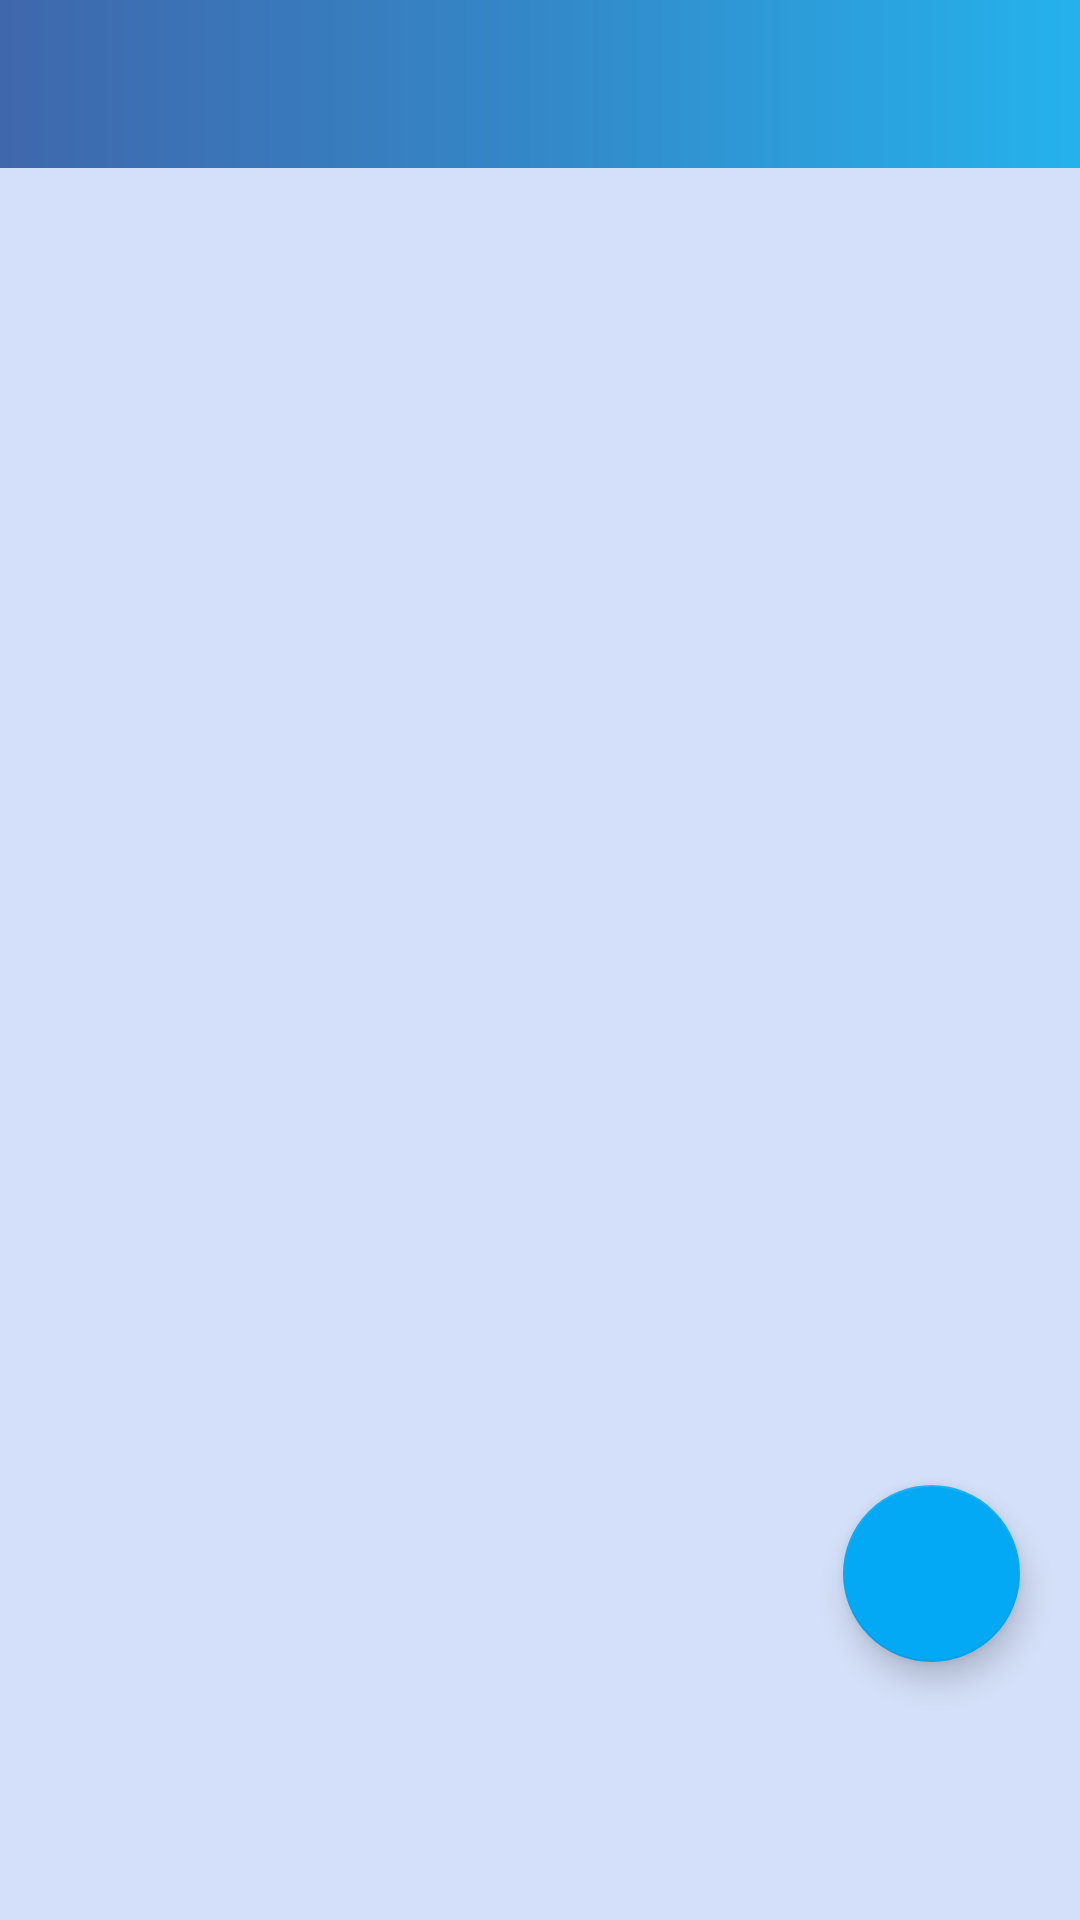

This screen was rendered from an Android layout file. Write that file and the resources it references.
<!-- AndroidManifest.xml: application theme Theme.NightOwlScheduler -->
<!-- res/layout/assessments_list.xml -->
<?xml version="1.0" encoding="utf-8"?>

<androidx.constraintlayout.widget.ConstraintLayout
        xmlns:android="http://schemas.android.com/apk/res/android"
        xmlns:tools="http://schemas.android.com/tools"
        xmlns:app="http://schemas.android.com/apk/res-auto"
        android:layout_width="match_parent"
        android:layout_height="wrap_content"
        android:background="#D4E0F9"
        tools:context=".UI.Activity.AssessmentsListActivity">

    <androidx.appcompat.widget.Toolbar
            app:popupTheme="@style/MyToolbarStyle"
            android:id="@+id/toolbarMain"
            app:titleTextColor="#FFFF"
            android:layout_width="match_parent"
            android:layout_height="?attr/actionBarSize"
            android:background="@drawable/gradient_header"
            app:layout_anchorGravity="center"
            tools:ignore="MissingConstraints"/>

    <com.google.android.material.floatingactionbutton.FloatingActionButton
            android:id="@+id/floatingActionButton"
            android:layout_width="59dp"
            android:layout_height="67dp"
            app:layout_constraintStart_toStartOf="parent"
            app:layout_constraintEnd_toEndOf="parent"
            app:layout_constraintBottom_toBottomOf="parent"
            android:clickable="true"
            android:onClick="goToAddAssessmentScreen"
            android:layout_margin="20dp"
            app:srcCompat="@drawable/ic_add_icon"
            app:backgroundTint="#03A9F4"
            app:layout_constraintTop_toBottomOf="@+id/toolbarMain" app:layout_constraintHorizontal_bias="1.0"
            app:layout_constraintVertical_bias="0.864" android:layout_marginBottom="200dp" app:rippleColor="#00FFFFFF"/>

    <include layout="@layout/assessments_recyclerview"
             tools:layout_editor_absoluteX="50dp" android:id="@+id/include" app:layout_constraintTop_toTopOf="parent"
    />

</androidx.constraintlayout.widget.ConstraintLayout>
<!-- res/layout/assessments_recyclerview.xml (included above) -->
<?xml version="1.0" encoding="utf-8"?>

<androidx.constraintlayout.widget.ConstraintLayout
        xmlns:android="http://schemas.android.com/apk/res/android"
        xmlns:app="http://schemas.android.com/apk/res-auto"
        xmlns:tools="http://schemas.android.com/tools"
        android:layout_width="match_parent"
        android:layout_height="wrap_content"
        app:layout_behavior="@string/appbar_scrolling_view_behavior"
        tools:context=".UI.Activity.AssessmentsListActivity"
        tools:showIn="@layout/assessments_list">

    <androidx.recyclerview.widget.RecyclerView
            android:id="@+id/recycler_view_assessments"
            android:layout_height="650dp"
            android:clickable="true"
            android:focusable="true"
            android:focusableInTouchMode="true"
            android:layout_width="410dp"
            android:scrollbars="vertical"
            app:layout_constraintBottom_toBottomOf="parent"
            app:layout_constraintLeft_toLeftOf="parent"
            app:layout_constraintRight_toRightOf="parent"
            app:layout_constraintTop_toTopOf="parent"
            app:layout_constraintVertical_bias="0.0"
            android:layout_marginTop="80dp" app:layout_constraintHorizontal_bias="0.0"/>

</androidx.constraintlayout.widget.ConstraintLayout>
<!-- resources referenced by this layout -->
<resources>
  <!-- drawable gradient_header (drawable-v24) -->
  <?xml version="1.0" encoding="utf-8"?>
  
  
  <shape
          xmlns:android="http://schemas.android.com/apk/res/android"
          android:shape="rectangle">
  
      <gradient
              android:type="linear"
              android:startColor="#3F67AC"
              android:centerColor="#3488C8"
              android:endColor="#25B2EC"
              android:angle="0"
      />
  
  </shape>
  <style name="MyToolbarStyle" parent="ThemeOverlay.AppCompat.Light">
      <item name="android:itemBackground">#03A9F4</item>
      <item name="android:textColor">@color/white</item>
  </style>
  <style name="Theme.NightOwlScheduler" parent="Theme.AppCompat.DayNight.DarkActionBar">
      
      <item name="windowActionBar">false</item>
      <item name="windowNoTitle">true</item>
  
      
      <item name="colorPrimary">@color/purple_500</item>
      <item name="colorPrimaryVariant">@color/purple_700</item>
      <item name="colorOnPrimary">@color/white</item>
      
      <item name="colorSecondary">@color/teal_200</item>
      <item name="colorSecondaryVariant">@color/teal_700</item>
      <item name="colorOnSecondary">@color/black</item>
      
      <item name="android:statusBarColor" tools:targetApi="l">?attr/colorPrimaryVariant</item>
      
      <item name="actionOverflowButtonStyle">@style/OverFlow</item>
  
  </style>
  <style name="OverFlow" parent="@style/Widget.AppCompat.Light.ActionButton.Overflow">
      <item name="android:src">@drawable/ic_overflow</item>
  </style>
  <!-- not gathered from this repository: default colours our renderer supplied (Android Studio template values) -->
  <color name="purple_500">#FF6200EE</color>
  <color name="purple_700">#FF3700B3</color>
  <color name="teal_200">#FF03DAC5</color>
  <color name="teal_700">#FF018786</color>
  <color name="black">#FF000000</color>
  <color name="white">#FFFFFFFF</color>
</resources>
